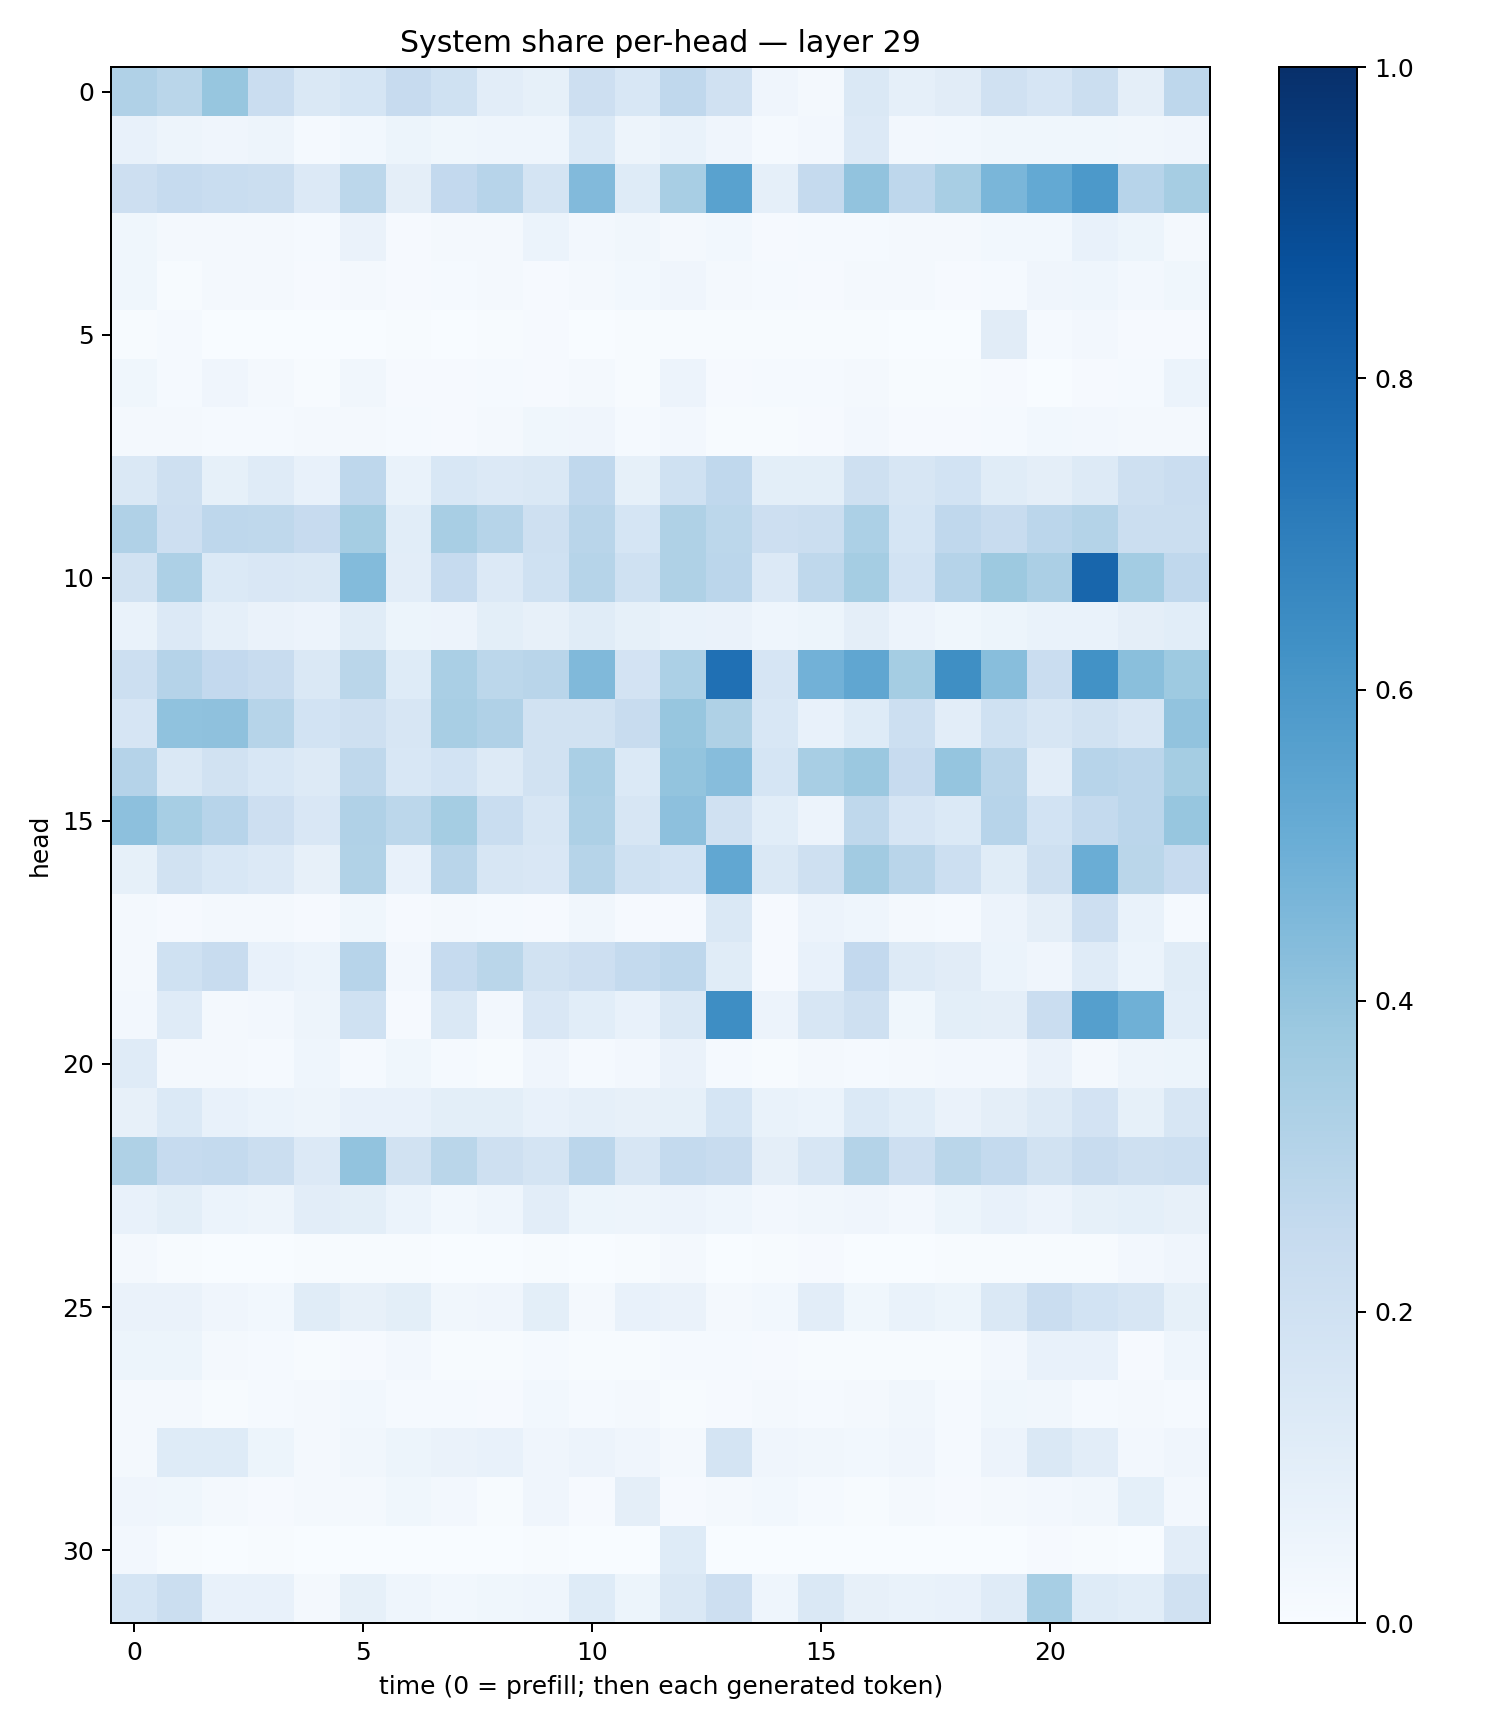

The data file committed next to this chart (first rows):
0.3165721, 0.28653637, 0.39271381, 0.22782235, 0.14244236, 0.16922297, 0.24271269, 0.2019834, 0.101638615, 0.083488174, 0.2140422, 0.154414, 0.2675234, 0.19650635, 0.04069754, 0.020347627, 0.1475421, 0.0871867, 0.10950742, 0.19592981, 0.16437992, 0.22332738, 0.097234234, 0.27620915
0.0707, 0.04974, 0.04289, 0.0483, 0.0143, 0.03017, 0.0521, 0.03847, 0.04655, 0.04656, 0.139, 0.04719, 0.06878, 0.04205, 0.01259, 0.02523, 0.135, 0.02586, 0.02918, 0.0375, 0.03894, 0.0374, 0.03341, 0.04167
0.2119, 0.2464, 0.2323, 0.2222, 0.134, 0.278, 0.09745, 0.2598, 0.295, 0.1725, 0.4428, 0.1217, 0.3407, 0.5546, 0.08808, 0.2513, 0.4054, 0.2739, 0.3433, 0.4625, 0.5214, 0.59, 0.2952, 0.3481
0.03643, 0.01576, 0.02134, 0.01599, 0.01232, 0.06298, 0.008292, 0.01843, 0.02092, 0.06056, 0.02369, 0.03242, 0.01636, 0.02855, 0.01125, 0.01254, 0.01394, 0.0208, 0.02051, 0.03056, 0.02911, 0.074, 0.05252, 0.02052
0.0366, 0.006804, 0.02065, 0.01617, 0.009307, 0.01959, 0.009544, 0.01434, 0.01708, 0.007904, 0.01771, 0.02982, 0.03969, 0.01884, 0.01235, 0.01121, 0.02028, 0.01801, 0.008125, 0.01186, 0.04022, 0.04448, 0.02678, 0.03657
0.005349, 0.01411, 0.001681, 0.001987, 0.001906, 0.002878, 0.006129, 0.001488, 0.00508, 0.0102, 0.003159, 0.006808, 0.005161, 0.004735, 0.005393, 0.004695, 0.00669, 0.002275, 0.002526, 0.1098, 0.01212, 0.02461, 0.008598, 0.007955
0.03826, 0.01297, 0.03949, 0.02221, 0.007086, 0.03463, 0.0095, 0.009682, 0.01278, 0.009076, 0.01677, 0.005675, 0.05827, 0.008207, 0.01415, 0.01238, 0.01601, 0.007385, 0.006208, 0.009953, 0.003676, 0.01005, 0.01213, 0.06248
0.0233, 0.02033, 0.01407, 0.0151, 0.01813, 0.01913, 0.01469, 0.01117, 0.01962, 0.0382, 0.04253, 0.0123, 0.02527, 0.004434, 0.006348, 0.01055, 0.02571, 0.009202, 0.008252, 0.0147, 0.02799, 0.02635, 0.01723, 0.02295
0.143, 0.2039, 0.0851, 0.1205, 0.0739, 0.2745, 0.06663, 0.1529, 0.1362, 0.144, 0.2689, 0.08459, 0.2001, 0.2659, 0.1007, 0.1001, 0.2066, 0.1587, 0.1864, 0.1169, 0.09475, 0.1324, 0.2048, 0.2268
0.3188, 0.2118, 0.2758, 0.2702, 0.2456, 0.3553, 0.1092, 0.3399, 0.2981, 0.2093, 0.2912, 0.1711, 0.3228, 0.279, 0.2141, 0.2205, 0.3286, 0.1712, 0.2686, 0.2378, 0.2832, 0.305, 0.2232, 0.2261
0.195, 0.3259, 0.139, 0.1514, 0.1473, 0.4394, 0.1023, 0.247, 0.1359, 0.1993, 0.3001, 0.2026, 0.324, 0.2851, 0.1353, 0.2719, 0.3547, 0.1855, 0.3033, 0.378, 0.335, 0.7904, 0.3558, 0.2693
0.06952, 0.133, 0.08978, 0.06376, 0.05528, 0.1164, 0.05447, 0.05698, 0.09851, 0.08112, 0.1159, 0.08391, 0.06999, 0.06582, 0.0444, 0.05328, 0.09648, 0.05572, 0.03776, 0.05386, 0.06762, 0.07009, 0.09657, 0.109
0.2174, 0.3039, 0.2599, 0.2392, 0.1467, 0.2857, 0.1245, 0.3376, 0.2781, 0.291, 0.4463, 0.182, 0.3313, 0.7533, 0.167, 0.4843, 0.5321, 0.3554, 0.6331, 0.4295, 0.2286, 0.6234, 0.4234, 0.373
0.1647, 0.4064, 0.4137, 0.3002, 0.1866, 0.2106, 0.1632, 0.3432, 0.3175, 0.188, 0.19, 0.2365, 0.3925, 0.3232, 0.1538, 0.07489, 0.1225, 0.215, 0.103, 0.2001, 0.1603, 0.1902, 0.1625, 0.4062
0.3011, 0.1479, 0.1952, 0.1543, 0.1262, 0.2717, 0.1557, 0.1836, 0.131, 0.1913, 0.3387, 0.1373, 0.3991, 0.4323, 0.1695, 0.3416, 0.3826, 0.2454, 0.3957, 0.2895, 0.1039, 0.2967, 0.2826, 0.3533
0.4173, 0.3473, 0.2958, 0.2136, 0.1516, 0.3178, 0.2785, 0.3544, 0.2305, 0.1608, 0.328, 0.1632, 0.4159, 0.1989, 0.1071, 0.05814, 0.2709, 0.1648, 0.1405, 0.2953, 0.1855, 0.2553, 0.2815, 0.393
0.08298, 0.1919, 0.1532, 0.1363, 0.07817, 0.3157, 0.07698, 0.2913, 0.1637, 0.1488, 0.3007, 0.201, 0.1865, 0.5299, 0.1471, 0.2045, 0.3617, 0.2904, 0.2152, 0.1135, 0.205, 0.5011, 0.2883, 0.2431
0.02271, 0.01116, 0.0161, 0.01807, 0.01097, 0.03835, 0.008489, 0.0216, 0.01446, 0.01016, 0.03128, 0.008537, 0.0112, 0.1479, 0.01068, 0.0578, 0.04573, 0.01596, 0.01314, 0.05501, 0.09468, 0.2117, 0.06718, 0.01507
0.01854, 0.1996, 0.2396, 0.07372, 0.06103, 0.294, 0.02563, 0.2477, 0.2859, 0.1919, 0.2146, 0.256, 0.2766, 0.1139, 0.009794, 0.07168, 0.2616, 0.1292, 0.1106, 0.05954, 0.0422, 0.1207, 0.05934, 0.115
0.02399, 0.1188, 0.02247, 0.0261, 0.04721, 0.2026, 0.009996, 0.1474, 0.02505, 0.1501, 0.1073, 0.07174, 0.145, 0.6397, 0.05474, 0.158, 0.2062, 0.03673, 0.1011, 0.09575, 0.2305, 0.5647, 0.4922, 0.1057
0.1178, 0.02303, 0.01688, 0.01282, 0.04675, 0.0153, 0.0358, 0.0121, 0.007236, 0.04128, 0.01515, 0.02709, 0.06425, 0.01561, 0.006449, 0.02217, 0.01301, 0.01768, 0.02402, 0.0243, 0.06398, 0.01727, 0.04997, 0.05402
0.07856, 0.1392, 0.07417, 0.06079, 0.04811, 0.07397, 0.07547, 0.1011, 0.09901, 0.07662, 0.08909, 0.0794, 0.08452, 0.1689, 0.06774, 0.06063, 0.1406, 0.1086, 0.06429, 0.09457, 0.1255, 0.1815, 0.08556, 0.1601
0.3207, 0.2466, 0.2551, 0.2227, 0.1337, 0.4042, 0.1931, 0.2865, 0.2061, 0.1792, 0.2851, 0.1564, 0.2544, 0.2353, 0.0964, 0.1613, 0.3048, 0.2127, 0.2852, 0.2549, 0.1893, 0.2355, 0.2061, 0.2186
0.07456, 0.09936, 0.05927, 0.04926, 0.105, 0.1, 0.06132, 0.03103, 0.0432, 0.1051, 0.05349, 0.0507, 0.05775, 0.04488, 0.02475, 0.03471, 0.04017, 0.0256, 0.05217, 0.07663, 0.05803, 0.08309, 0.09301, 0.08135
0.01916, 0.004696, 0.002249, 0.001184, 0.006713, 0.004269, 0.004351, 0.00221, 0.0005756, 0.00743, 0.001208, 0.005449, 0.02058, 0.003246, 0.004313, 0.009911, 0.001939, 0.00169, 0.004798, 0.004928, 0.006725, 0.006904, 0.02511, 0.04293
0.0631, 0.06364, 0.04087, 0.02943, 0.1165, 0.08009, 0.1001, 0.03265, 0.04154, 0.1014, 0.02313, 0.07206, 0.06609, 0.01723, 0.03004, 0.1028, 0.03529, 0.07011, 0.05281, 0.1412, 0.2272, 0.1858, 0.1563, 0.08288
0.05163, 0.05258, 0.01626, 0.01389, 0.006354, 0.009925, 0.02711, 0.006988, 0.00615, 0.01264, 0.00459, 0.004418, 0.01199, 0.0135, 0.008504, 0.00462, 0.006541, 0.007586, 0.005331, 0.0269, 0.0747, 0.07284, 0.008332, 0.04538
0.0188, 0.01744, 0.006756, 0.0118, 0.01975, 0.03115, 0.01347, 0.0156, 0.01056, 0.02989, 0.01282, 0.02288, 0.006733, 0.009597, 0.01619, 0.01401, 0.01614, 0.034, 0.0147, 0.0355, 0.0351, 0.01399, 0.01842, 0.01515
0.02063, 0.1218, 0.1246, 0.05385, 0.01917, 0.0326, 0.05322, 0.06301, 0.07593, 0.04139, 0.05666, 0.04099, 0.01722, 0.1752, 0.04214, 0.03239, 0.02962, 0.04074, 0.01477, 0.05767, 0.1458, 0.1045, 0.02589, 0.03922
0.03911, 0.03798, 0.02018, 0.01163, 0.01716, 0.0158, 0.03739, 0.02701, 0.004869, 0.04074, 0.008019, 0.09447, 0.01067, 0.01635, 0.0274, 0.01516, 0.00421, 0.01946, 0.009399, 0.01802, 0.02438, 0.0343, 0.09287, 0.02674
0.02704, 0.006742, 0.003272, 0.005428, 0.002168, 0.001968, 0.00155, 0.002457, 0.001876, 0.004562, 0.002511, 0.001029, 0.1233, 0.0007886, 0.002274, 0.002613, 0.002052, 0.001443, 0.002556, 0.002068, 0.01112, 0.006535, 0.002148, 0.1036
0.1709, 0.2256, 0.0754, 0.07285, 0.02286, 0.08276, 0.0461, 0.02954, 0.03803, 0.04515, 0.1222, 0.0523, 0.1467, 0.2146, 0.0462, 0.1481, 0.08022, 0.06824, 0.07764, 0.1189, 0.3469, 0.1227, 0.1067, 0.1987
